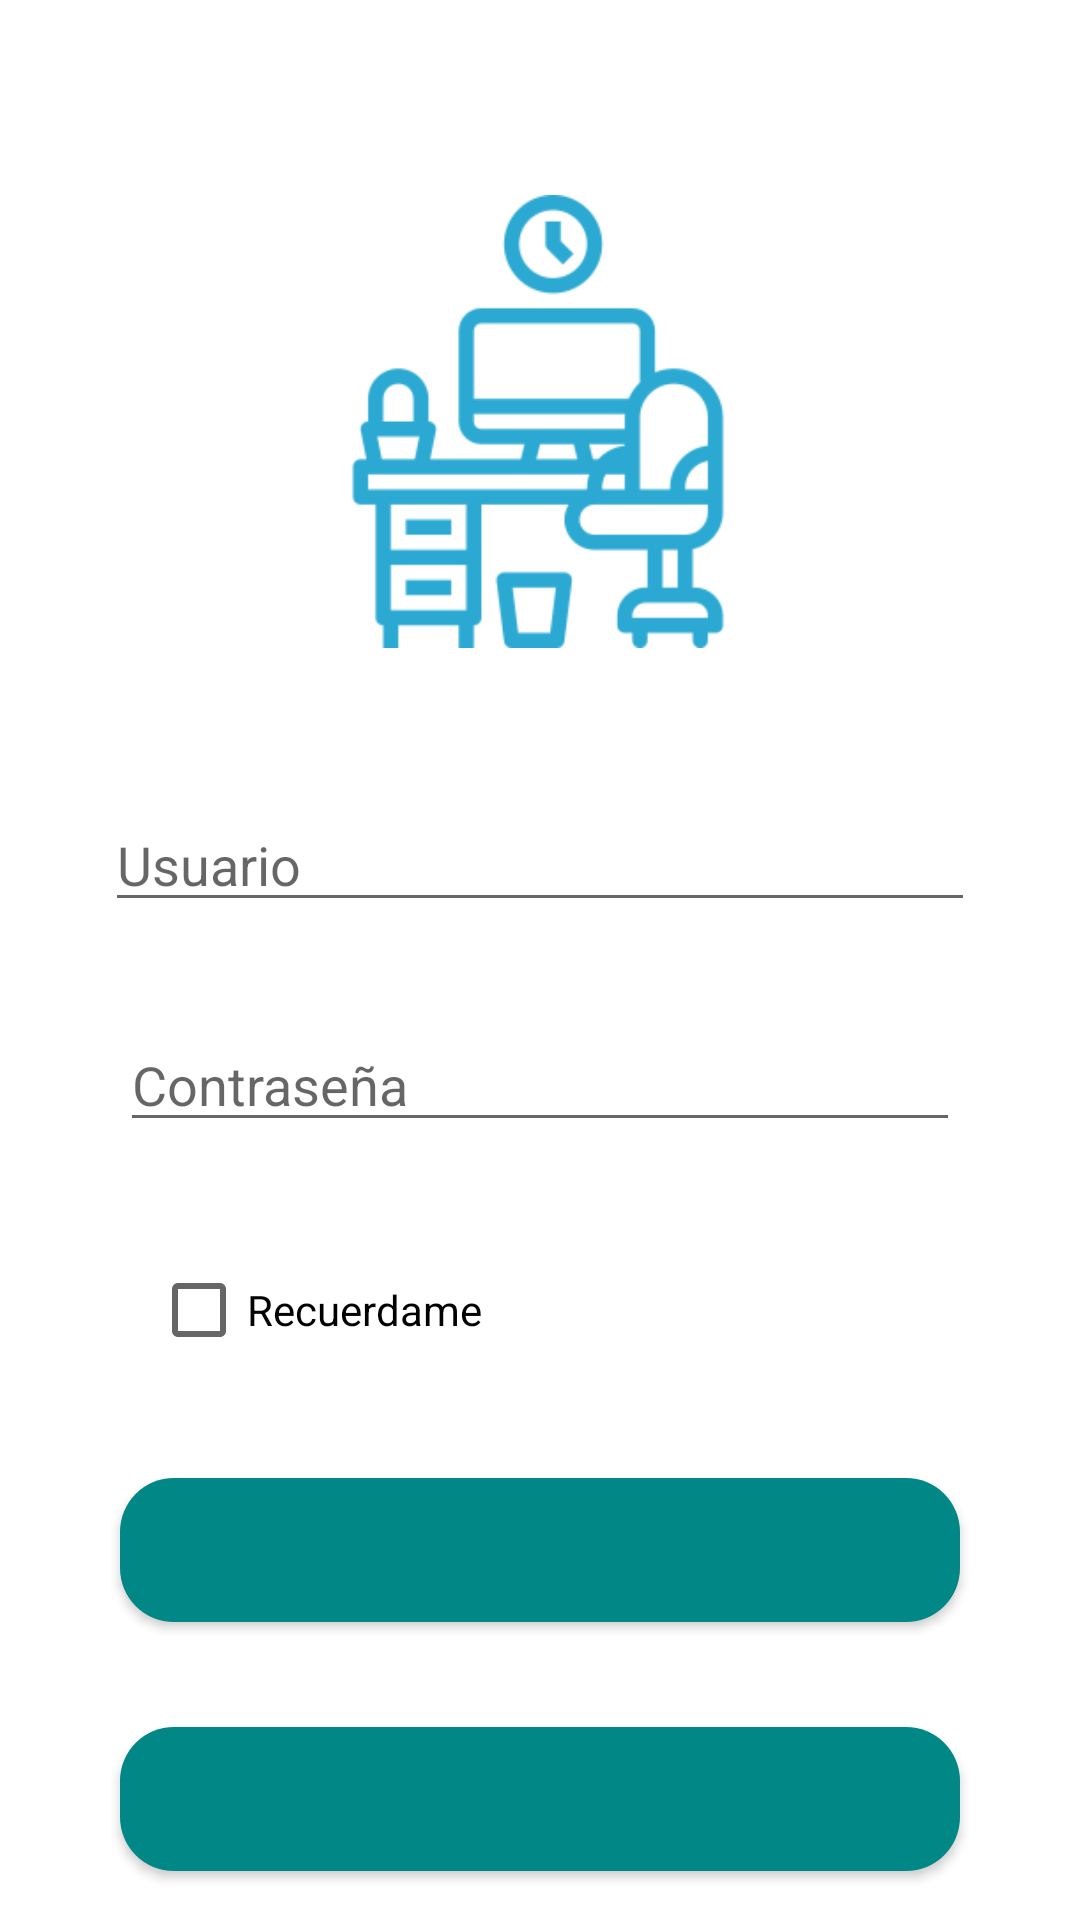

Write the Android layout XML for this screen, with the resource values it uses.
<!-- AndroidManifest.xml: application theme ThemeProyectoReactivaPro -->
<!-- res/layout/activity_login.xml -->
<?xml version="1.0" encoding="utf-8"?>
<androidx.constraintlayout.widget.ConstraintLayout xmlns:android="http://schemas.android.com/apk/res/android"
    xmlns:app="http://schemas.android.com/apk/res-auto"
    xmlns:tools="http://schemas.android.com/tools"
    android:layout_width="match_parent"
    android:layout_height="match_parent"
    tools:context=".Login">

    <Button
        android:id="@+id/btnLogin"
        android:layout_width="match_parent"
        android:layout_height="wrap_content"
        android:layout_marginStart="40dp"
        android:layout_marginTop="32dp"
        android:layout_marginEnd="40dp"
        android:background="@drawable/button_rounded"
        app:layout_constraintEnd_toEndOf="@+id/txtLoginContraseña"
        app:layout_constraintStart_toStartOf="@+id/txtLoginContraseña"
        app:layout_constraintTop_toBottomOf="@+id/checkBoxLogin"
        tools:text="LOGIN" />

    <Button
        android:id="@+id/btnRegistro"
        android:layout_width="match_parent"
        android:layout_height="wrap_content"
        android:layout_marginStart="40dp"
        android:layout_marginLeft="40dp"
        android:layout_marginTop="35dp"
        android:layout_marginEnd="40dp"
        android:layout_marginRight="40dp"
        android:background="@drawable/button_rounded"
        app:layout_constraintEnd_toEndOf="@+id/btnLogin"
        app:layout_constraintHorizontal_bias="1.0"
        app:layout_constraintStart_toStartOf="@+id/btnLogin"
        app:layout_constraintTop_toBottomOf="@+id/btnLogin"
        tools:text="REGISTRO" />

    <EditText
        android:id="@+id/txtLoginUsuario"
        android:layout_width="match_parent"
        android:layout_height="wrap_content"
        android:layout_marginStart="35dp"
        android:layout_marginLeft="35dp"
        android:layout_marginTop="50dp"
        android:layout_marginEnd="35dp"
        android:layout_marginRight="35dp"
        android:ems="10"
        android:hint="Usuario"
        android:inputType="textPersonName"
        app:layout_constraintEnd_toEndOf="@+id/imageView"
        app:layout_constraintHorizontal_bias="0.497"
        app:layout_constraintStart_toStartOf="@+id/imageView"
        app:layout_constraintTop_toBottomOf="@+id/imageView" />

    <EditText
        android:id="@+id/txtLoginContraseña"
        android:layout_width="match_parent"
        android:layout_height="wrap_content"
        android:layout_marginStart="40dp"
        android:layout_marginLeft="40dp"
        android:layout_marginTop="32dp"
        android:layout_marginEnd="40dp"
        android:layout_marginRight="40dp"
        android:ems="10"
        android:hint="Contraseña"
        android:inputType="textPassword"
        app:layout_constraintEnd_toEndOf="@+id/txtLoginUsuario"
        app:layout_constraintHorizontal_bias="0.355"
        app:layout_constraintStart_toStartOf="@+id/txtLoginUsuario"
        app:layout_constraintTop_toBottomOf="@+id/txtLoginUsuario" />

    <ImageView
        android:id="@+id/imageView"
        android:layout_width="166dp"
        android:layout_height="151dp"
        android:layout_marginTop="65dp"
        app:layout_constraintEnd_toEndOf="parent"
        app:layout_constraintHorizontal_bias="0.497"
        app:layout_constraintStart_toStartOf="parent"
        app:layout_constraintTop_toTopOf="parent"
        app:srcCompat="@drawable/escritorio1" />

    <CheckBox
        android:id="@+id/checkBoxLogin"
        android:layout_width="wrap_content"
        android:layout_height="wrap_content"
        android:layout_marginTop="32dp"
        android:text="Recuerdame"
        app:layout_constraintStart_toStartOf="@+id/txtLoginContraseña"
        app:layout_constraintTop_toBottomOf="@+id/txtLoginContraseña" />

</androidx.constraintlayout.widget.ConstraintLayout>
<!-- resources referenced by this layout -->
<resources>
  <!-- drawable button_rounded (drawable) -->
  <?xml version="1.0" encoding="utf-8"?>
  <shape xmlns:android="http://schemas.android.com/apk/res/android">
      <corners android:radius="18dp" />
      <solid android:color="@color/teal_700"/>
  </shape>
  <!-- drawable escritorio1: jpg bitmap (drawable-v24, 6544 bytes) -->
  <style name="ThemeProyectoReactivaPro" parent="Theme.MaterialComponents.DayNight.DarkActionBar">
          
          <item name="colorPrimary">@color/purple_500</item>
          <item name="colorPrimaryVariant">@color/purple_700</item>
          <item name="colorOnPrimary">@color/white</item>
          
          <item name="colorSecondary">@color/teal_200</item>
          <item name="colorSecondaryVariant">@color/teal_700</item>
          <item name="colorOnSecondary">@color/black</item>
          
          <item name="android:statusBarColor" tools:targetApi="l">?attr/colorPrimaryVariant</item>
          
      </style>
  <!-- not gathered from this repository: default colours our renderer supplied (Android Studio template values) -->
  <color name="purple_500">#FF6200EE</color>
  <color name="purple_700">#FF3700B3</color>
  <color name="teal_200">#FF03DAC5</color>
  <color name="teal_700">#FF018786</color>
  <color name="black">#FF000000</color>
  <color name="white">#FFFFFFFF</color>
</resources>
